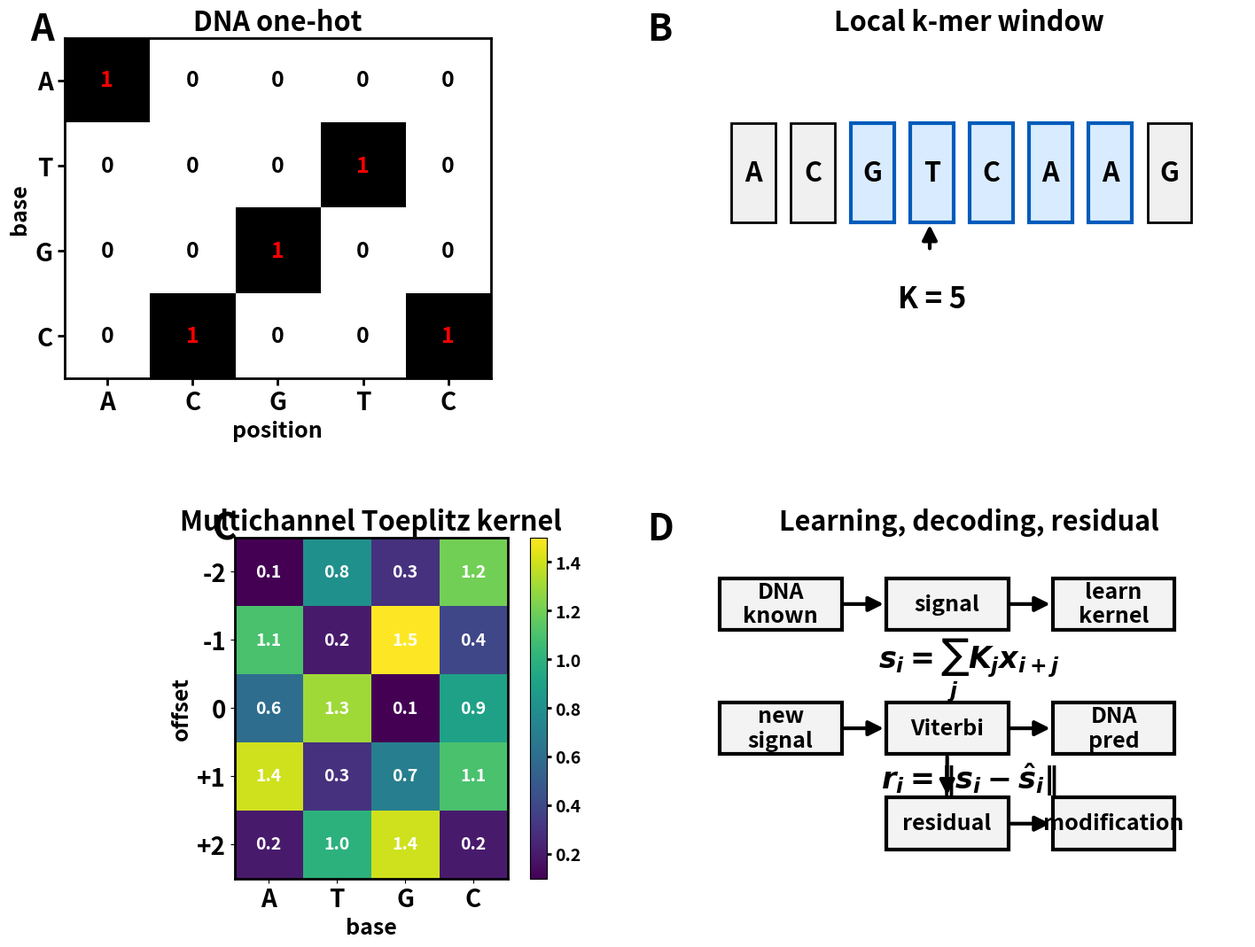

Recreate this plot in Python.
"""
Gera Figura 1 do paper:
A - DNA one-hot
B - Janela local k-mer
C - Kernel Toeplitz multicanal
D - Pipeline completo

Saída:
figure_1_toeplitz_model.svg
"""

import numpy as np
import matplotlib.pyplot as plt
from matplotlib.patches import Rectangle, FancyArrowPatch, Circle

plt.rcParams.update({
    "font.size": 18,
    "font.weight": "bold",
    "axes.labelweight": "bold",
    "axes.titleweight": "bold",
    "svg.fonttype": "none",
})


def add_panel_label(ax, label):
    ax.text(
        -0.08, 1.08, label,
        transform=ax.transAxes,
        fontsize=30,
        fontweight="bold",
        va="top",
        ha="left"
    )


def arrow(ax, xy1, xy2):
    ax.add_patch(
        FancyArrowPatch(
            xy1, xy2,
            arrowstyle="-|>",
            mutation_scale=25,
            linewidth=3,
            color="black"
        )
    )


def panel_a(ax):
    ax.set_title("DNA one-hot", fontsize=22, fontweight="bold")
    add_panel_label(ax, "A")

    bases = ["A", "T", "G", "C"]
    seq = ["A", "C", "G", "T", "C"]

    mat = np.zeros((4, len(seq)))
    base_to_row = {"A": 0, "T": 1, "G": 2, "C": 3}

    for j, b in enumerate(seq):
        mat[base_to_row[b], j] = 1

    ax.imshow(mat, cmap="Greys", vmin=0, vmax=1)

    ax.set_xticks(range(len(seq)))
    ax.set_xticklabels(seq, fontsize=20, fontweight="bold")
    ax.set_yticks(range(4))
    ax.set_yticklabels(bases, fontsize=20, fontweight="bold")

    ax.set_xlabel("position", fontsize=18, fontweight="bold")
    ax.set_ylabel("base", fontsize=18, fontweight="bold")

    for i in range(4):
        for j in range(len(seq)):
            ax.text(
                j, i, int(mat[i, j]),
                ha="center",
                va="center",
                fontsize=18,
                fontweight="bold",
                color="red" if mat[i, j] == 1 else "black"
            )

    ax.tick_params(width=2, length=6)

    for spine in ax.spines.values():
        spine.set_linewidth(2)


def panel_b(ax):
    ax.set_title("Local k-mer window", fontsize=22, fontweight="bold")
    add_panel_label(ax, "B")
    ax.axis("off")

    seq = list("ACGTCAAG")
    x0 = 0.5
    y = 0.55
    dx = 0.75

    for i, b in enumerate(seq):
        x = x0 + i * dx

        color = "#f0f0f0"
        edge = "black"
        lw = 2

        if 2 <= i <= 6:
            color = "#d9ecff"
            edge = "#005bbb"
            lw = 3

        ax.add_patch(Rectangle((x, y), 0.55, 0.35, facecolor=color, edgecolor=edge, linewidth=lw))
        ax.text(x + 0.275, y + 0.175, b, ha="center", va="center", fontsize=22, fontweight="bold")

    ax.text(2.6, 0.25, "K = 5", fontsize=24, fontweight="bold")
    arrow(ax, (3.0, 0.45), (3.0, 0.55))

    ax.set_xlim(0, 7)
    ax.set_ylim(0, 1.2)


def panel_c(ax):
    ax.set_title("Multichannel Toeplitz kernel", fontsize=22, fontweight="bold")
    add_panel_label(ax, "C")

    kernel = np.array([
        [0.1, 0.8, 0.3, 1.2],
        [1.1, 0.2, 1.5, 0.4],
        [0.6, 1.3, 0.1, 0.9],
        [1.4, 0.3, 0.7, 1.1],
        [0.2, 1.0, 1.4, 0.2],
    ])

    im = ax.imshow(kernel, cmap="viridis")

    ax.set_xticks(range(4))
    ax.set_xticklabels(["A", "T", "G", "C"], fontsize=20, fontweight="bold")
    ax.set_yticks(range(5))
    ax.set_yticklabels(["-2", "-1", "0", "+1", "+2"], fontsize=20, fontweight="bold")

    ax.set_xlabel("base", fontsize=18, fontweight="bold")
    ax.set_ylabel("offset", fontsize=18, fontweight="bold")

    for i in range(kernel.shape[0]):
        for j in range(kernel.shape[1]):
            ax.text(
                j, i, f"{kernel[i, j]:.1f}",
                ha="center",
                va="center",
                fontsize=14,
                fontweight="bold",
                color="white"
            )

    cbar = plt.colorbar(im, ax=ax, fraction=0.046, pad=0.04)
    cbar.ax.tick_params(labelsize=14, width=2)
    for label in cbar.ax.get_yticklabels():
        label.set_fontweight("bold")

    for spine in ax.spines.values():
        spine.set_linewidth(2)


def panel_d(ax):
    ax.set_title("Learning, decoding, residual", fontsize=22, fontweight="bold")
    add_panel_label(ax, "D")
    ax.axis("off")

    boxes = {
        "DNA\nknown": (0.05, 0.68),
        "signal": (0.35, 0.68),
        "learn\nkernel": (0.65, 0.68),
        "new\nsignal": (0.05, 0.25),
        "Viterbi": (0.35, 0.25),
        "DNA\npred": (0.65, 0.25),
        "residual": (0.35, -0.08),
        "modification": (0.65, -0.08),
    }

    for text, (x, y) in boxes.items():
        ax.add_patch(
            Rectangle(
                (x, y), 0.22, 0.18,
                facecolor="#f3f3f3",
                edgecolor="black",
                linewidth=3
            )
        )
        ax.text(
            x + 0.11, y + 0.09, text,
            ha="center",
            va="center",
            fontsize=18,
            fontweight="bold"
        )

    arrow(ax, (0.27, 0.77), (0.35, 0.77))
    arrow(ax, (0.57, 0.77), (0.65, 0.77))

    arrow(ax, (0.27, 0.34), (0.35, 0.34))
    arrow(ax, (0.57, 0.34), (0.65, 0.34))

    arrow(ax, (0.46, 0.25), (0.46, 0.10))
    arrow(ax, (0.57, 0.01), (0.65, 0.01))

    ax.text(0.50, 0.55, r"$s_i=\sum_j K_j x_{i+j}$", fontsize=24, fontweight="bold", ha="center")
    ax.text(0.50, 0.13, r"$r_i=\|s_i-\hat{s}_i\|$", fontsize=24, fontweight="bold", ha="center")

    ax.set_xlim(0, 1)
    ax.set_ylim(-0.18, 1.0)


def main():
    fig, axes = plt.subplots(2, 2, figsize=(16, 12))

    panel_a(axes[0, 0])
    panel_b(axes[0, 1])
    panel_c(axes[1, 0])
    panel_d(axes[1, 1])

    plt.tight_layout(pad=3.0)

    plt.savefig(
        "figure_1_toeplitz_model.svg",
        format="svg",
        dpi=600,
        bbox_inches="tight"
    )

    plt.savefig(
        "figure_1_toeplitz_model.png",
        format="png",
        dpi=600,
        bbox_inches="tight"
    )

    print("Figura salva como:")
    print("figure_1_toeplitz_model.svg")
    print("figure_1_toeplitz_model.png")


if __name__ == "__main__":
    main()
